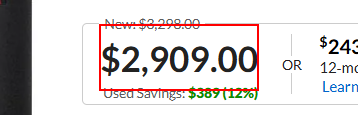
Workflow: Process_Supplier

Step 1: get-text from the element

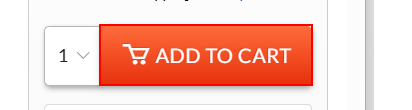
Step 2 [try]: click on the button in window 'USED Sony Alpha a7R V Mirrorless Digital Camera Body - Adorama' (chrome.exe)

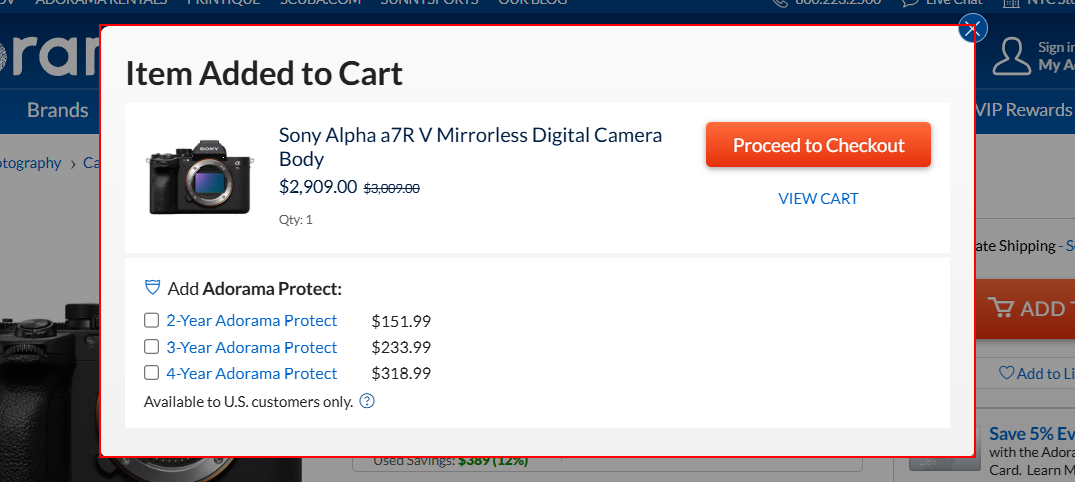
Step 3: find the element

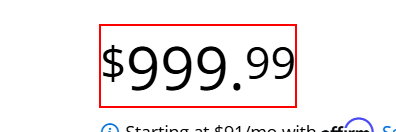
Step 4 [try]: get-text from the element

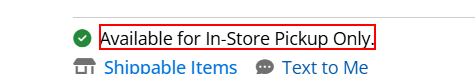
Step 5: get-text from the element in window 'Gigabyte NVIDIA GeForce RTX 5080 WINDFORCE SFF Triple Fan 16GB GDDR7 PCIe 5.0 Graphics Card - Micro Center' (chrome.exe)

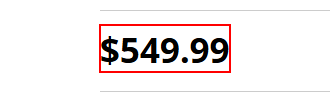
Step 6: get-text from the element in window 'ASUS ZenScreen Duo OLED 14" Portable HDR Monitor MQ149CD BH' (chrome.exe)

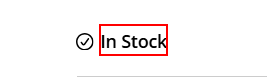
Step 7: get-text from the element in window 'ASUS ZenScreen Duo OLED 14" Portable HDR Monitor MQ149CD BH' (chrome.exe)

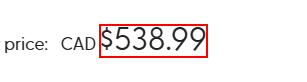
Step 8: get-text from the element in window 'ViewSonic PA503X - DLP projector - zoom lens - 3D' (chrome.exe)

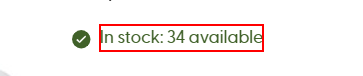
Step 9: get-text from the element in window 'ViewSonic PA503X - DLP projector - zoom lens - 3D' (chrome.exe)

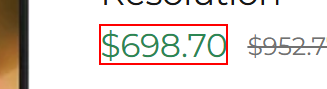
Step 10: get-text from the element in window 'Samsung HG50AU800NF Smart LED-LCD TV' (chrome.exe)

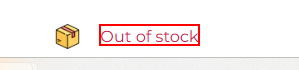
Step 11: get-text from the element in window 'Samsung HG50AU800NF Smart LED-LCD TV' (chrome.exe)

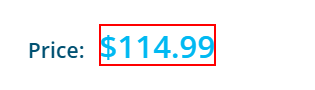
Step 12: get-text from the element in window 'Poseidon Elite 360 ARGB - Liquid Cooling' (chrome.exe)

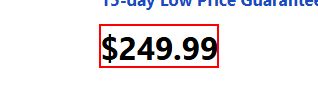
Step 13: get-text from the element '$249.99' in window 'TUF GAMING B850M-E WIFI AMD B850 mATX motherboard - Canada Computers & Electronics' (chrome.exe)

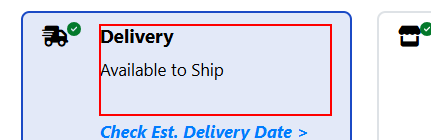
Step 14: get-text from the paragraph 'Available to Ship                                           ...' in window 'TUF GAMING B850M-E WIFI AMD B850 mATX motherboard - Canada Computers & Electronics' (chrome.exe)
